16-way image classification set "dataset" from GitHub (ShauryaShsin/product-mapping-dsp); label vocabulary: favorit, havsalt, Kims favorit, Kims havsalt, Kims oste, Kims snack, Kims snack chips, Kims sour, ostepops, Pringles original, Pringles sour, sour, Taffel chicken, taffel chicken pomm's, Taffel linsechips, Taffel original.

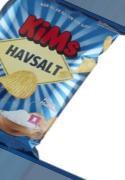
Label: Kims havsalt

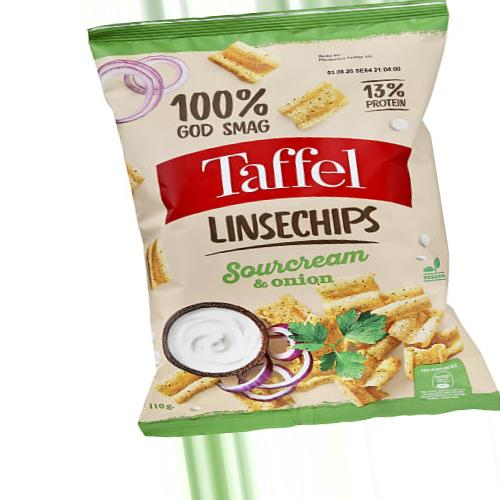
Label: Taffel linsechips

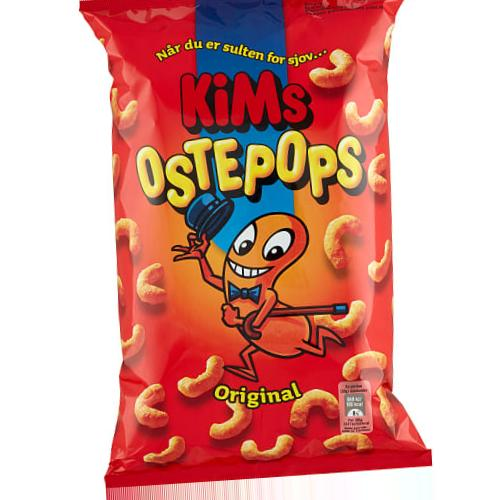
Label: Kims oste

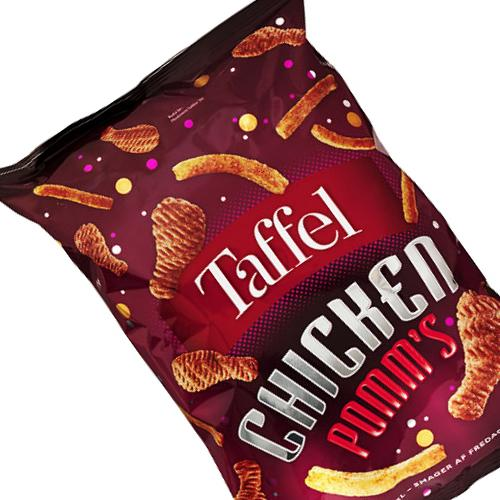
Label: Taffel chicken

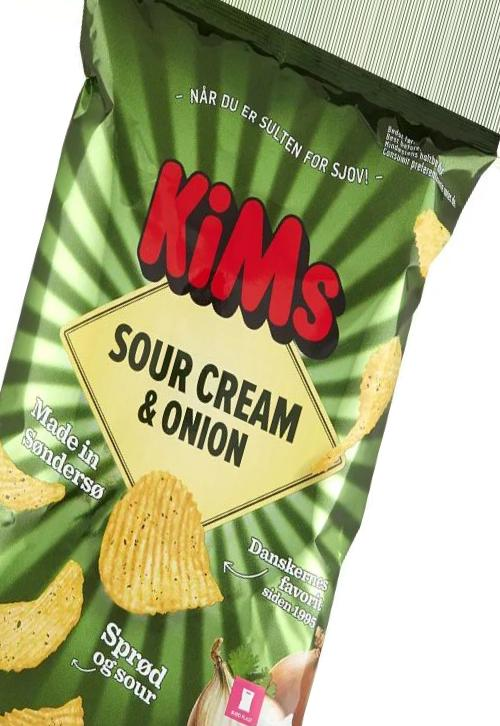
Label: Kims sour

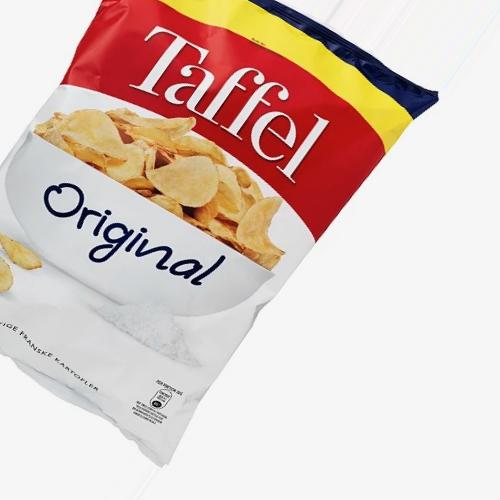
Label: Taffel original
